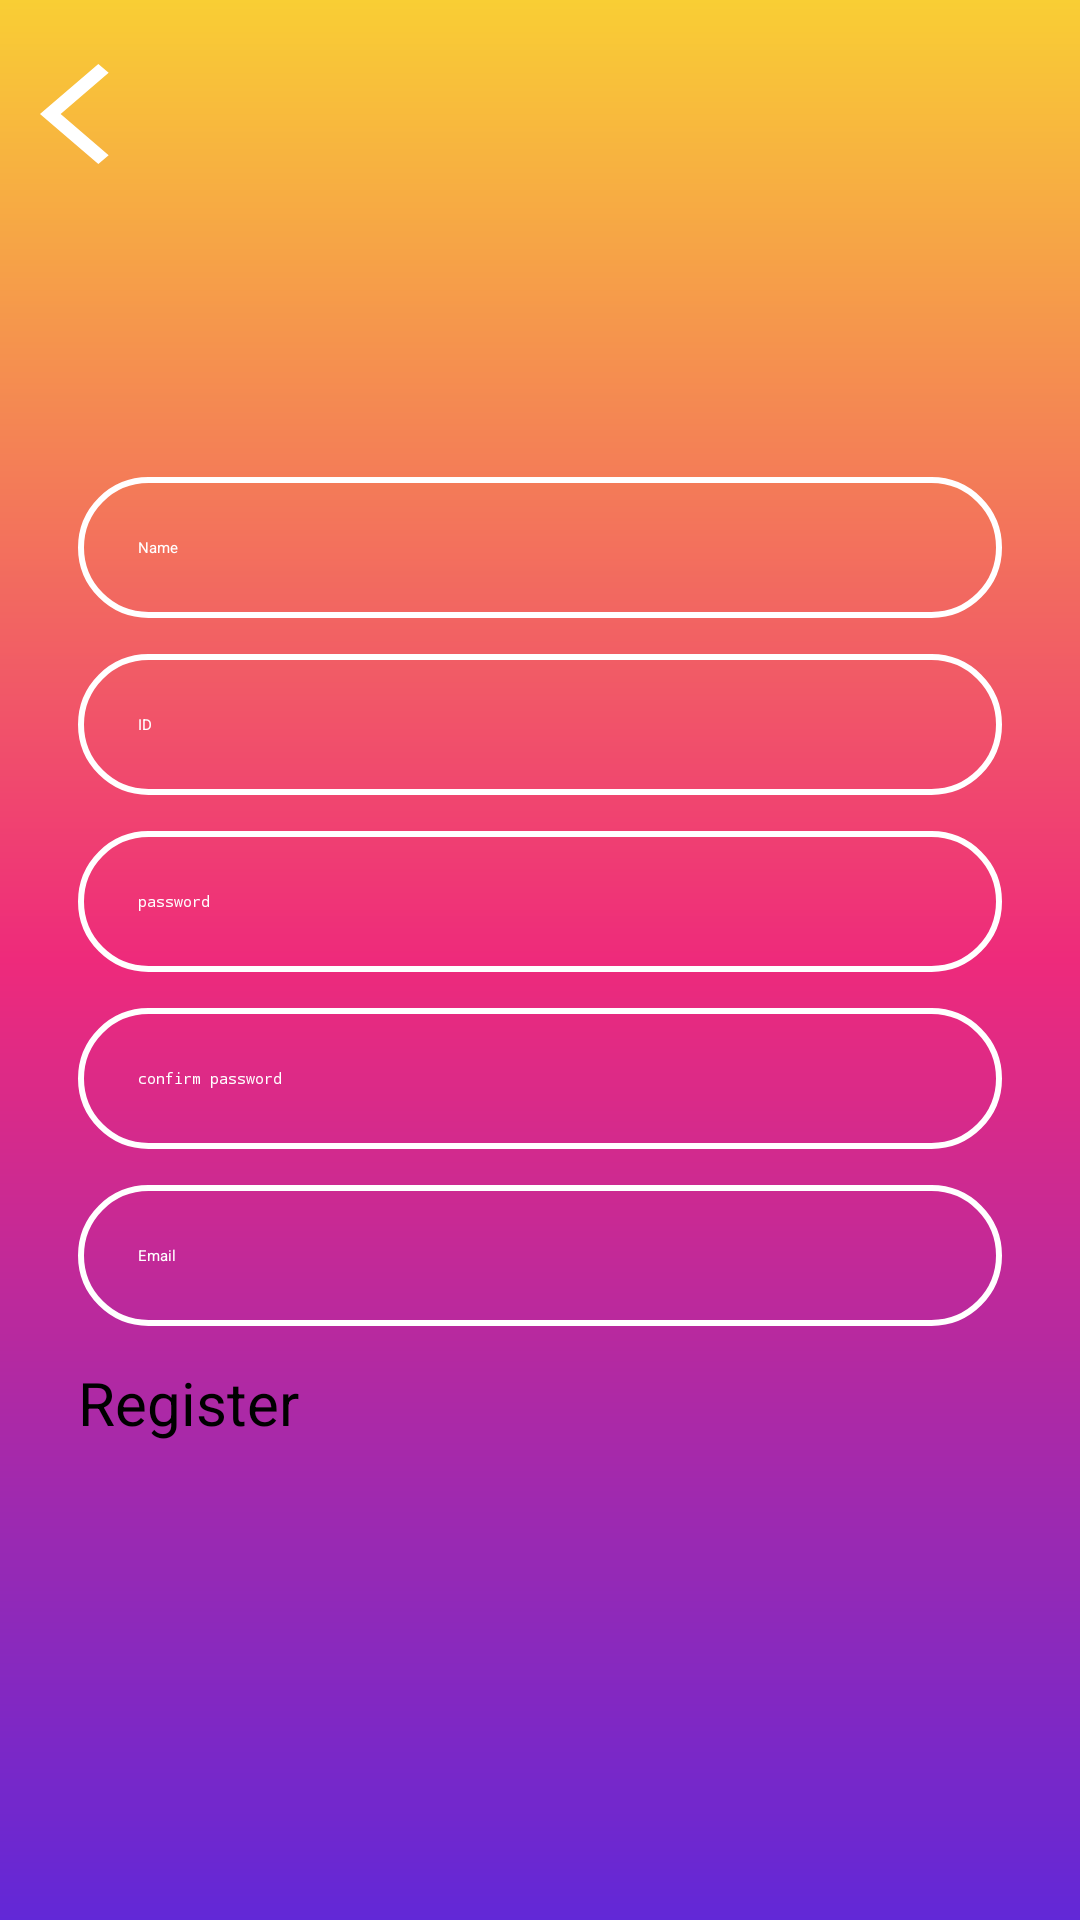

Layout XML and referenced resources for this Android screen:
<!-- AndroidManifest.xml: application theme Theme.ChatSystem -->
<!-- res/layout/sign_up.xml -->
<?xml version="1.0" encoding="utf-8"?>
<RelativeLayout xmlns:android="http://schemas.android.com/apk/res/android"
    android:layout_width="match_parent"
    android:layout_height="match_parent"
    android:background="@drawable/gradient_background">

<ImageView
    android:layout_width="50dp"
    android:layout_height="40dp"
android:src="@drawable/baseline_arrow_back_ios_new_24"
    android:layout_marginTop="18dp"
    android:id="@+id/back_sign_in"
    />

    <LinearLayout
        android:layout_width="match_parent"
        android:layout_height="match_parent"
        android:gravity="center"
        android:padding="20dp"
        android:orientation="vertical" >
    <EditText
        android:layout_width="match_parent"
        android:layout_height="wrap_content"
        android:hint="Name"
        android:textColor="@color/white"
        android:textColorHint="@color/white"
        android:padding="20dp"
        android:id="@+id/user_name"
        android:layout_margin="6dp"
        android:background="@drawable/rounded_input"
        />
        <EditText
            android:layout_width="match_parent"
            android:layout_height="wrap_content"
            android:hint="ID"
            android:textColor="@color/white"
            android:textColorHint="@color/white"
            android:padding="20dp"
            android:id="@+id/user_id"
            android:layout_margin="6dp"
            android:background="@drawable/rounded_input"
            />
        <EditText
            android:layout_width="match_parent"
            android:layout_height="wrap_content"
            android:hint="password"
            android:inputType="textPassword"
            android:textColor="@color/white"
            android:textColorHint="@color/white"
            android:padding="20dp"
            android:id="@+id/user_password"
            android:layout_margin="6dp"
            android:background="@drawable/rounded_input"
            />
        <EditText
            android:layout_width="match_parent"
            android:layout_height="wrap_content"
            android:hint="confirm password"
            android:inputType="textPassword"
            android:textColor="@color/white"
            android:textColorHint="@color/white"
            android:padding="20dp"
            android:id="@+id/user_password_confirm"
            android:layout_margin="6dp"
            android:background="@drawable/rounded_input"
            />
        <EditText
            android:layout_width="match_parent"
            android:layout_height="wrap_content"
            android:hint="Email"
            android:inputType="textEmailAddress"
            android:textColor="@color/white"
            android:textColorHint="@color/white"
            android:padding="20dp"
            android:id="@+id/user_email"
            android:layout_margin="6dp"
            android:background="@drawable/rounded_input"
            />
        <Button
            android:layout_width="match_parent"
            android:layout_height="wrap_content"
            android:text="Register"
            android:layout_margin="6dp"
            android:textSize="20dp"
            android:id="@+id/btn_register"
            />
    </LinearLayout>
</RelativeLayout>
<!-- resources referenced by this layout -->
<resources>
  <!-- drawable baseline_arrow_back_ios_new_24 (drawable) -->
  <vector android:height="24dp" android:tint="#FFFFFF"
      android:viewportHeight="24" android:viewportWidth="24"
      android:width="28dp" xmlns:android="http://schemas.android.com/apk/res/android">
      <path android:fillColor="@android:color/white" android:pathData="M17.77,3.77l-1.77,-1.77l-10,10l10,10l1.77,-1.77l-8.23,-8.23z"/>
  </vector>
  <!-- drawable gradient_background (drawable) -->
  <?xml version="1.0" encoding="utf-8"?>
  <shape xmlns:android="http://schemas.android.com/apk/res/android">
  <gradient android:type="linear" android:angle="100"
      android:startColor="#f9ce34" android:endColor="#6228d7" android:centerColor="#ee2a7b"/>
  </shape>
  <!-- drawable rounded_input (drawable) -->
  <?xml version="1.0" encoding="utf-8"?>
  <shape xmlns:android="http://schemas.android.com/apk/res/android">
  <corners android:radius="25dp" /><stroke android:color="@color/white" android:width="2dp"/>
  </shape>
  <!-- not gathered from this repository: default colours our renderer supplied (Android Studio template values) -->
  <color name="white">#FFFFFFFF</color>
</resources>
